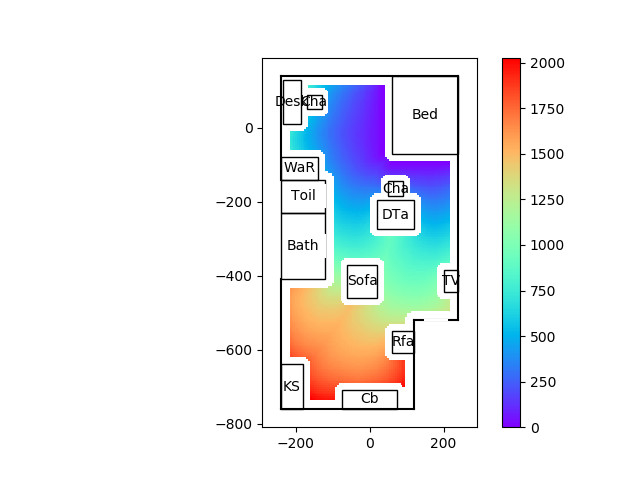

The data file committed next to this chart (first rows):
99999.00, 99999.00, 99999.00, 99999.00, 99999.00, 99999.00, 99999.00, 99999.00, 99999.00, 99999.00, 99999.00, 99999.00, 99999.00, 99999.00, 99999.00, 99999.00, 99999.00, 99999.00, 99999.00, 99999.00, 99999.00, 99999.00, 99999.00, 99999.00
99999, 99999, 99999, 99999, 99999, 99999, 99999, 99999, 99999, 99999, 99999, 99999, 99999, 99999, 99999, 99999, 99999, 99999, 99999, 99999, 99999, 99999, 99999, 99999
99999, 99999, 99999, 99999, 99999, 99999, 99999, 99999, 99999, 99999, 99999, 99999, 99999, 99999, 99999, 99999, 99999, 99999, 99999, 99999, 99999, 99999, 99999, 99999
99999, 99999, 99999, 99999, 99999, 99999, 99999, 99999, 99999, 99999, 99999, 99999, 99999, 99999, 99999, 99999, 99999, 99999, 99999, 99999, 99999, 99999, 99999, 99999
99999, 99999, 99999, 99999, 99999, 99999, 99999, 99999, 99999, 99999, 99999, 99999, 99999, 99999, 99999, 99999, 99999, 99999, 99999, 99999, 99999, 99999, 99999, 99999
99999, 99999, 99999, 99999, 99999, 99999, 99999, 99999, 99999, 99999, 99999, 99999, 99999, 99999, 99999, 99999, 99999, 99999, 99999, 99999, 99999, 99999, 99999, 99999
99999, 99999, 99999, 99999, 99999, 99999, 99999, 99999, 99999, 99999, 99999, 99999, 99999, 99999, 99999, 99999, 99999, 99999, 99999, 99999, 99999, 99999, 99999, 99999
99999, 99999, 99999, 99999, 99999, 99999, 99999, 99999, 99999, 99999, 99999, 99999, 99999, 99999, 99999, 99999, 99999, 99999, 99999, 99999, 99999, 99999, 99999, 99999
99999, 99999, 99999, 99999, 99999, 99999, 99999, 99999, 99999, 99999, 99999, 99999, 99999, 99999, 99999, 99999, 99999, 99999, 99999, 99999, 99999, 99999, 99999, 99999
99999, 99999, 99999, 99999, 99999, 99999, 99999, 99999, 99999, 99999, 99999, 99999, 99999, 99999, 99999, 99999, 99999, 99999, 99999, 99999, 99999, 99999, 99999, 99999
99999, 99999, 99999, 99999, 99999, 99999, 99999, 99999, 99999, 99999, 99999, 99999, 99999, 99999, 99999, 99999, 99999, 99999, 99999, 99999, 99999, 99999, 99999, 99999
99999, 99999, 99999, 99999, 99999, 99999, 99999, 99999, 99999, 99999, 99999, 99999, 99999, 99999, 99999, 99999, 99999, 99999, 99999, 99999, 99999, 99999, 99999, 99999
99999, 99999, 99999, 99999, 99999, 99999, 99999, 99999, 99999, 99999, 99999, 99999, 99999, 99999, 99999, 99999, 99999, 99999, 99999, 99999, 99999, 99999, 99999, 99999
99999, 99999, 99999, 99999, 99999, 99999, 99999, 99999, 99999, 99999, 99999, 99999, 99999, 99999, 99999, 99999, 99999, 99999, 99999, 99999, 99999, 99999, 99999, 99999
99999, 99999, 99999, 99999, 99999, 99999, 99999, 99999, 99999, 99999, 99999, 99999, 99999, 99999, 99999, 99999, 99999, 99999, 99999, 99999, 99999, 99999, 99999, 99999
99999, 99999, 99999, 99999, 99999, 99999, 99999, 99999, 99999, 99999, 99999, 99999, 99999, 99999, 99999, 99999, 99999, 99999, 99999, 99999, 99999, 99999, 99999, 99999
99999, 99999, 99999, 99999, 99999, 99999, 99999, 99999, 99999, 99999, 99999, 99999, 99999, 99999, 99999, 99999, 99999, 99999, 99999, 99999, 99999, 99999, 99999, 99999
99999, 99999, 99999, 99999, 99999, 99999, 99999, 99999, 99999, 99999, 99999, 99999, 99999, 99999, 99999, 99999, 99999, 99999, 99999, 99999, 99999, 99999, 99999, 99999
99999, 99999, 99999, 99999, 99999, 99999, 99999, 99999, 99999, 99999, 99999, 99999, 99999, 99999, 99999, 99999, 99999, 99999, 99999, 99999, 99999, 99999, 99999, 99999
99999, 99999, 99999, 99999, 99999, 99999, 99999, 99999, 99999, 99999, 99999, 99999, 99999, 99999, 99999, 99999, 99999, 99999, 99999, 99999, 99999, 99999, 99999, 99999
99999, 99999, 99999, 99999, 99999, 99999, 99999, 99999, 99999, 99999, 99999, 99999, 99999, 99999, 99999, 99999, 99999, 99999, 99999, 99999, 99999, 99999, 99999, 99999
99999, 99999, 99999, 99999, 99999, 99999, 99999, 99999, 99999, 99999, 99999, 99999, 99999, 99999, 99999, 99999, 99999, 99999, 99999, 99999, 99999, 99999, 99999, 99999
99999, 99999, 99999, 99999, 99999, 99999, 99999, 99999, 99999, 99999, 99999, 99999, 99999, 99999, 99999, 99999, 99999, 99999, 99999, 99999, 99999, 99999, 99999, 99999
99999, 99999, 99999, 99999, 99999, 99999, 99999, 99999, 99999, 99999, 99999, 99999, 99999, 99999, 99999, 99999, 99999, 99999, 99999, 99999, 99999, 99999, 99999, 99999
99999, 99999, 99999, 99999, 99999, 99999, 99999, 99999, 99999, 99999, 99999, 99999, 99999, 99999, 99999, 99999, 99999, 99999, 99999, 99999, 99999, 99999, 99999, 99999
99999, 99999, 99999, 99999, 99999, 99999, 99999, 99999, 99999, 99999, 99999, 99999, 99999, 99999, 99999, 99999, 99999, 99999, 99999, 99999, 99999, 99999, 99999, 99999
99999, 99999, 99999, 99999, 99999, 99999, 99999, 99999, 99999, 99999, 99999, 99999, 99999, 99999, 99999, 2028, 2006, 1986, 1967, 1949, 1932, 1915, 1899, 1884
99999, 99999, 99999, 99999, 99999, 99999, 99999, 99999, 99999, 99999, 99999, 99999, 99999, 99999, 99999, 2015, 1993, 1973, 1954, 1936, 1919, 1903, 1887, 1872
99999, 99999, 99999, 99999, 99999, 99999, 99999, 99999, 99999, 99999, 99999, 99999, 99999, 99999, 99999, 2004, 1982, 1961, 1943, 1925, 1908, 1892, 1876, 1861
99999, 99999, 99999, 99999, 99999, 99999, 99999, 99999, 99999, 99999, 99999, 99999, 99999, 99999, 99999, 1995, 1973, 1952, 1933, 1915, 1898, 1881, 1866, 1851
99999, 99999, 99999, 99999, 99999, 99999, 99999, 99999, 99999, 99999, 99999, 99999, 99999, 99999, 99999, 1988, 1966, 1945, 1925, 1907, 1889, 1873, 1857, 1841
99999, 99999, 99999, 99999, 99999, 99999, 99999, 99999, 99999, 99999, 99999, 99999, 99999, 99999, 99999, 1982, 1960, 1939, 1919, 1900, 1882, 1865, 1849, 1833
99999, 99999, 99999, 99999, 99999, 99999, 99999, 99999, 99999, 99999, 99999, 99999, 99999, 99999, 99999, 1976, 1954, 1934, 1914, 1895, 1877, 1859, 1842, 1826
99999, 99999, 99999, 99999, 99999, 99999, 99999, 99999, 99999, 99999, 99999, 99999, 99999, 99999, 99999, 1972, 1950, 1929, 1909, 1890, 1872, 1854, 1837, 1820
99999, 99999, 99999, 99999, 99999, 99999, 99999, 99999, 99999, 99999, 99999, 99999, 99999, 99999, 99999, 1969, 1946, 1925, 1905, 1886, 1868, 1850, 1832, 1815
99999, 99999, 99999, 99999, 99999, 99999, 99999, 99999, 99999, 99999, 99999, 99999, 99999, 99999, 99999, 1967, 1944, 1923, 1902, 1883, 1864, 1846, 1828, 1811
99999, 99999, 99999, 99999, 99999, 99999, 99999, 99999, 99999, 99999, 99999, 99999, 99999, 99999, 99999, 1966, 1943, 1922, 1901, 1881, 1861, 1842, 1824, 1807
99999, 99999, 99999, 99999, 99999, 99999, 99999, 99999, 99999, 99999, 99999, 99999, 99999, 99999, 99999, 1968, 1944, 1922, 1900, 1880, 1860, 1840, 1821, 1803
99999, 99999, 99999, 99999, 99999, 99999, 99999, 99999, 99999, 99999, 99999, 99999, 99999, 99999, 99999, 1973, 1948, 1924, 1902, 1880, 1859, 1838, 1819, 1800
99999, 99999, 99999, 99999, 99999, 99999, 99999, 99999, 99999, 99999, 99999, 99999, 99999, 99999, 99999, 99999, 99999, 99999, 99999, 99999, 99999, 99999, 1817, 1797
99999, 99999, 99999, 99999, 99999, 99999, 99999, 99999, 99999, 99999, 99999, 99999, 99999, 99999, 99999, 99999, 99999, 99999, 99999, 99999, 99999, 99999, 99999, 1794
99999, 99999, 99999, 99999, 99999, 99999, 99999, 99999, 99999, 99999, 99999, 99999, 99999, 99999, 99999, 99999, 99999, 99999, 99999, 99999, 99999, 99999, 99999, 99999
99999, 99999, 99999, 99999, 99999, 99999, 99999, 99999, 99999, 99999, 99999, 99999, 99999, 99999, 99999, 99999, 99999, 99999, 99999, 99999, 99999, 99999, 99999, 99999
99999, 99999, 99999, 99999, 99999, 99999, 99999, 99999, 99999, 99999, 99999, 99999, 99999, 99999, 99999, 99999, 99999, 99999, 99999, 99999, 99999, 99999, 99999, 99999
99999, 99999, 99999, 99999, 99999, 99999, 99999, 99999, 99999, 99999, 99999, 99999, 99999, 99999, 99999, 99999, 99999, 99999, 99999, 99999, 99999, 99999, 99999, 99999
99999, 99999, 99999, 99999, 99999, 99999, 99999, 99999, 99999, 99999, 99999, 99999, 99999, 99999, 99999, 99999, 99999, 99999, 99999, 99999, 99999, 99999, 99999, 99999
99999, 99999, 99999, 99999, 99999, 99999, 99999, 99999, 99999, 99999, 99999, 99999, 99999, 99999, 99999, 99999, 99999, 99999, 99999, 99999, 99999, 99999, 99999, 99999
99999, 99999, 99999, 99999, 99999, 99999, 99999, 99999, 99999, 99999, 99999, 99999, 99999, 99999, 99999, 99999, 99999, 99999, 99999, 99999, 99999, 99999, 99999, 99999
99999, 99999, 99999, 99999, 99999, 99999, 99999, 99999, 99999, 99999, 99999, 99999, 99999, 99999, 99999, 99999, 99999, 99999, 99999, 99999, 99999, 99999, 99999, 99999
99999, 99999, 99999, 99999, 99999, 99999, 99999, 99999, 99999, 99999, 99999, 99999, 99999, 99999, 99999, 99999, 99999, 99999, 99999, 99999, 99999, 99999, 99999, 99999
99999, 99999, 99999, 99999, 99999, 99999, 99999, 99999, 99999, 99999, 99999, 99999, 99999, 99999, 99999, 99999, 99999, 99999, 99999, 99999, 99999, 99999, 99999, 99999
99999, 99999, 99999, 99999, 99999, 99999, 99999, 99999, 99999, 99999, 99999, 99999, 99999, 99999, 99999, 99999, 99999, 99999, 99999, 99999, 99999, 99999, 99999, 99999
99999, 99999, 99999, 99999, 99999, 99999, 99999, 99999, 99999, 99999, 99999, 99999, 99999, 99999, 99999, 99999, 99999, 99999, 99999, 99999, 99999, 99999, 99999, 99999
99999, 99999, 99999, 99999, 99999, 99999, 99999, 99999, 99999, 99999, 99999, 99999, 99999, 99999, 99999, 99999, 99999, 99999, 99999, 99999, 99999, 99999, 99999, 99999
99999, 99999, 99999, 99999, 99999, 99999, 99999, 99999, 99999, 99999, 99999, 99999, 99999, 99999, 99999, 99999, 99999, 99999, 99999, 99999, 99999, 99999, 99999, 99999
99999, 99999, 99999, 99999, 99999, 99999, 99999, 99999, 99999, 99999, 99999, 99999, 99999, 99999, 99999, 99999, 99999, 99999, 99999, 99999, 99999, 99999, 99999, 99999
99999, 99999, 99999, 99999, 99999, 99999, 99999, 99999, 99999, 99999, 99999, 99999, 99999, 99999, 99999, 99999, 99999, 99999, 99999, 99999, 99999, 99999, 99999, 99999
99999, 99999, 99999, 99999, 99999, 99999, 99999, 99999, 99999, 99999, 99999, 99999, 99999, 99999, 99999, 99999, 99999, 99999, 99999, 99999, 99999, 99999, 99999, 99999
99999, 99999, 99999, 99999, 99999, 99999, 99999, 99999, 99999, 99999, 99999, 99999, 99999, 99999, 99999, 99999, 99999, 99999, 99999, 99999, 99999, 99999, 99999, 99999
99999, 99999, 99999, 99999, 99999, 99999, 99999, 99999, 99999, 99999, 99999, 99999, 99999, 99999, 99999, 99999, 99999, 99999, 99999, 99999, 99999, 99999, 99999, 99999
99999, 99999, 99999, 99999, 99999, 99999, 99999, 99999, 99999, 99999, 99999, 99999, 99999, 99999, 99999, 99999, 99999, 99999, 99999, 99999, 99999, 99999, 99999, 99999
... 55 more rows
